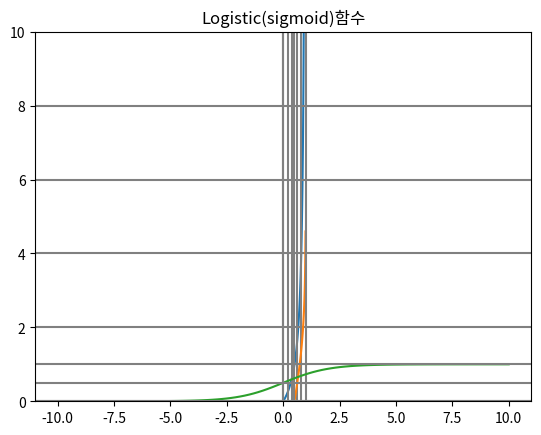

Recreate this plot in Python.
import math
import matplotlib.pyplot as plt
import numpy as np


def odds(p):
    """성공확률 / 실패확률"""
    return p / (1 - p)


def log_odds(p):
    """odds에 log를 취한 값"""
    return math.log(odds(p))


def sigmoid(t):
    """logistic:
    log_odds(odds에 log를 취한 값)을 알고 있을 때, 성공 확률 p를 계산"""
    return 1 / (1 + math.exp(-t))


if __name__ == '__main__':
    p = 0.8
    print(f'p = {p}, odds(p) = {odds(p)}, log_odds(p) = {log_odds(p)}')

    t = 1.386294361198908
    probability = sigmoid(t)
    print(f'probability={probability}')

    # odds 함수 그래프
    xs = np.linspace(0.01, 0.99, 100)
    # print(xs)
    ys = [odds(x) for x in xs]
    plt.plot(xs, ys)
    plt.ylim(bottom=0.0, top=10.0)
    plt.title('odds')
    for i in range(1, 5):
        plt.axhline(y=2 * i, color='0.5')
        plt.axvline(x=0.2 * i, color='0.5')
    plt.title('odds')
    plt.show()

    # log_odds 그래프
    ys = [log_odds(x) for x in xs]
    plt.plot(xs, ys)
    plt.axhline(color='0.5')
    plt.axvline(color='0.5')
    plt.axvline(x=0.5, color='0.5')
    plt.axvline(x=1, color='0.5')
    plt.title('log_odds')
    plt.show()

    # logistic ( sigmoid) 함수 그래프
    xs = np.linspace(-10, 10, 100)
    ys = [sigmoid(x) for x in xs]
    plt.plot(xs, ys)
    plt.axvline(color='0.5')
    plt.axhline( color='0.5')
    plt.axhline(y=0.5, color='0.5')
    plt.axhline(y=1.0, color='0.5')
    plt.title('Logistic(sigmoid)함수')
    plt.show()